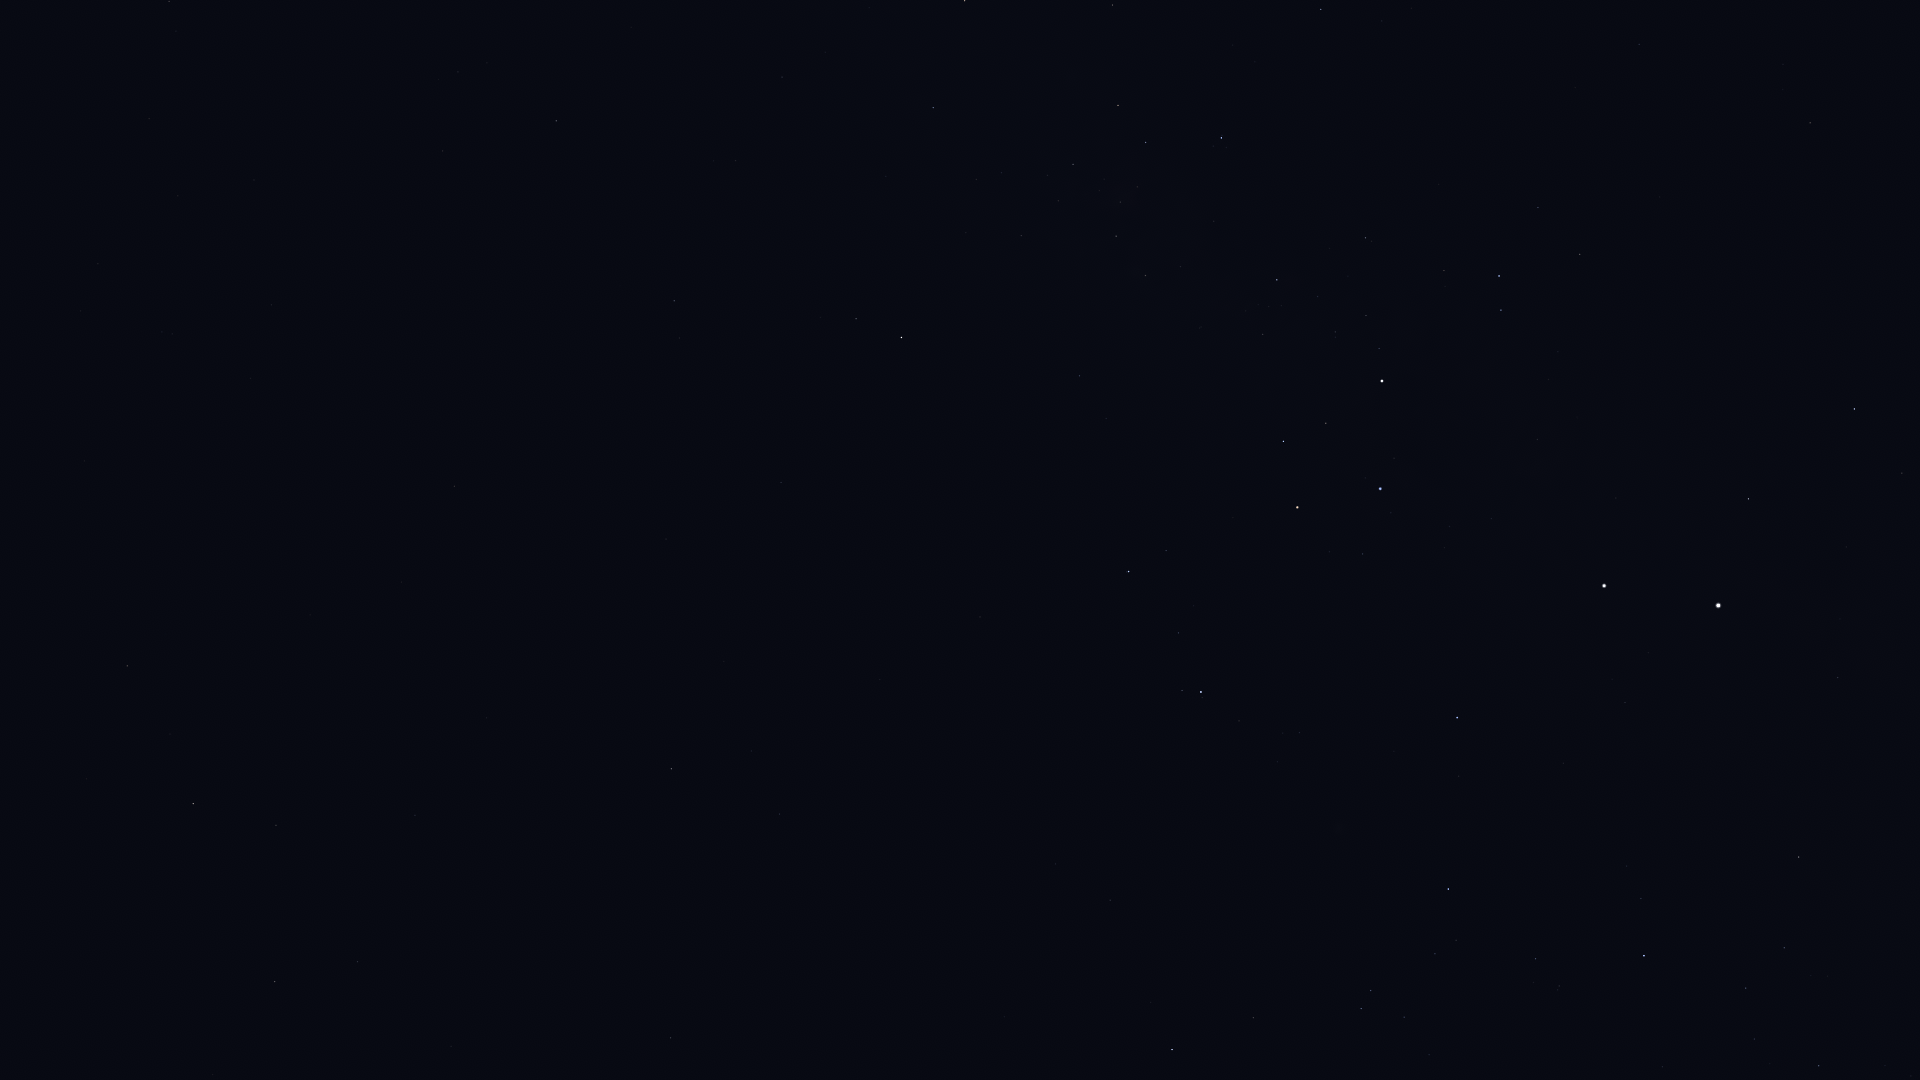

The file beside this chart, header and first rows:
Star_ID, Name, X, Y
43409, HIP 43409, 169, 1
46651, HIP 46651, 556, 121
47202, Kalausi, 635, 127
48235, Natasha, 810, 125
48615, Felis, 84, 461
48774, HIP 48774, 933, 108
48926, HIP 48926, 497, 296
50099, HIP 50099, 1321, 9
50191, HIP 50191, 674, 301
50371, HIP 50371, 1118, 105
51069, HIP 51069, 127, 666
51172, HIP 51172, 454, 486
51232, HIP 51232, 1073, 164
51986, HIP 51986, 856, 319
52419, HIP 52419, 1221, 138
52468, HIP 52468, 1137, 187
52521, Macondo, 556, 534
52727, HIP 52727, 901, 337
52943, HIP 52943, 193, 803
53253, HIP 53253, 1116, 236
53740, Alkes, 276, 825
54204, HIP 54204, 486, 718
54463, HIP 54463, 1145, 275
55174, Hunahpú, 461, 826
55282, HIP 55282, 275, 981
55687, HIP 55687, 213, 1074
55705, HIP 55705, 357, 962
56343, HIP 56343, 671, 769
56480, HIP 56480, 1106, 418
56561, HIP 56561, 1277, 280
57283, HIP 57283, 451, 1046
57291, Uklun, 1213, 372
57363, HIP 57363, 1365, 238
57936, HIP 57936, 779, 814
59196, HIP 59196, 1129, 571
59199, Alchiba, 670, 1038
59747, Imai, 1283, 441
60000, HIP 60000, 1639, 44
60260, Ginan, 1326, 423
60644, Tupã, 1395, 361
60718, Acrux, 1382, 381
60823, HIP 60823, 1178, 633
61084, Gacrux, 1297, 507
61199, HIP 61199, 1538, 207
61585, HIP 61585, 1499, 276
62322, HIP 62322, 1501, 310
62434, Mimosa, 1380, 489
65109, HIP 65109, 1172, 1050
65936, HIP 65936, 1253, 1018
66047, Dofida, 1357, 845
66657, HIP 66657, 1457, 718
67464, HIP 67464, 1361, 1009
67472, HIP 67472, 1371, 990
68282, HIP 68282, 1435, 954
68702, Hadar, 1604, 586
70576, HIP 70576, 1559, 986
71536, HIP 71536, 1641, 898
71681, Toliman, 1718, 605
71683, Rigil Kentaurus, 1718, 605
71860, HIP 71860, 1644, 956
... 7 more rows
